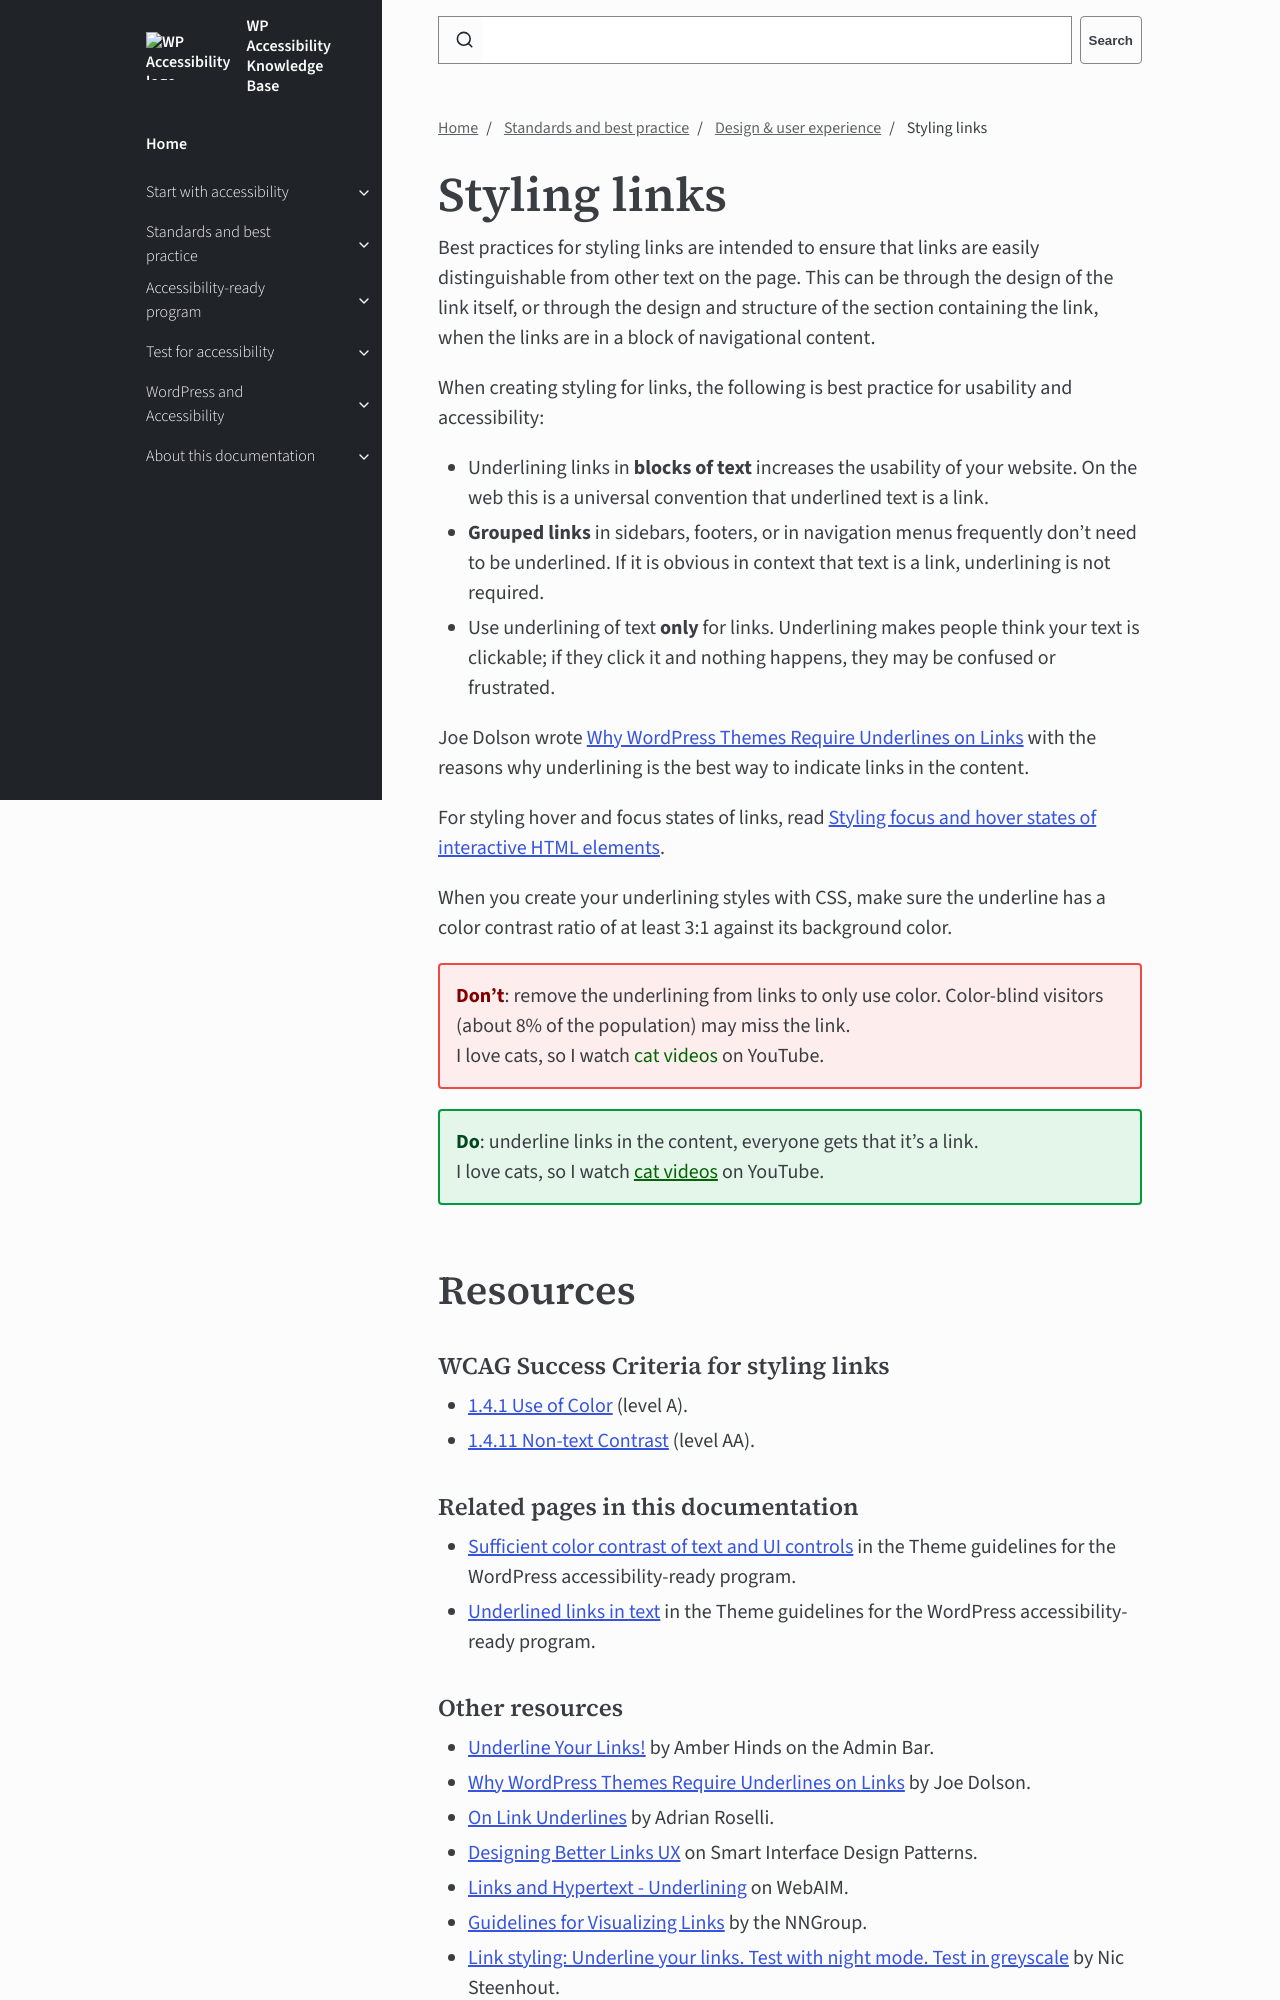

repository: wpaccessibility/wp-a11y-docs · page: pr-preview/pr-422/docs/topics/design/links/index.html · generator: jekyll

---
title: Styling links
layout: default
parent: Design & user experience
description: When to underline links and when not.
nav_order: 3
contributors:
  - Joe Dolson
  - Rian Rietveld
---

# Styling links

Best practices for styling links are intended to ensure that links are easily distinguishable from other text on the page. This can be through the design of the link itself, or through the design and structure of the section containing the link, when the links are in a block of navigational content.

When creating styling for links, the following is best practice for usability and accessibility:

- Underlining links in **blocks of text** increases the usability of your website. On the web this is a universal convention that underlined text is a link. 
- **Grouped links** in sidebars, footers, or in navigation menus frequently don’t need to be underlined. If it is obvious in context that text is a link, underlining is not required.
- Use underlining of text **only** for links. Underlining makes people think your text is clickable; if they click it and nothing happens, they may be confused or frustrated.

Joe Dolson wrote [Why WordPress Themes Require Underlines on Links](https://www.joedolson.com/2025/10/why-wordpress-themes-require-underlines-on-links/) with the reasons why underlining is the best way to indicate links in the content.

For styling hover and focus states of links, read [Styling focus and hover states of interactive HTML elements]({{site.baseurl}}/docs/topics/design/focus-hover/).

When you create your underlining styles with CSS, make sure the underline has a color contrast ratio of at least 3:1 against its background color.

{: .callout .dont }
**Don't**: remove the underlining from links to only use color. Color-blind visitors (about 8% of the population) may miss the link.    
I love cats, so I watch <a href="#self-1" id="self-1" style="text-decoration: none; color: darkgreen">cat videos</a> on YouTube.

{: .callout .do }
**Do**: underline links in the content, everyone gets that it's a link.     
I love cats, so I watch <a href="#self-2" id="self-2" style="color: darkgreen">cat videos</a> on YouTube.

## Resources

{: .resource-h3}
